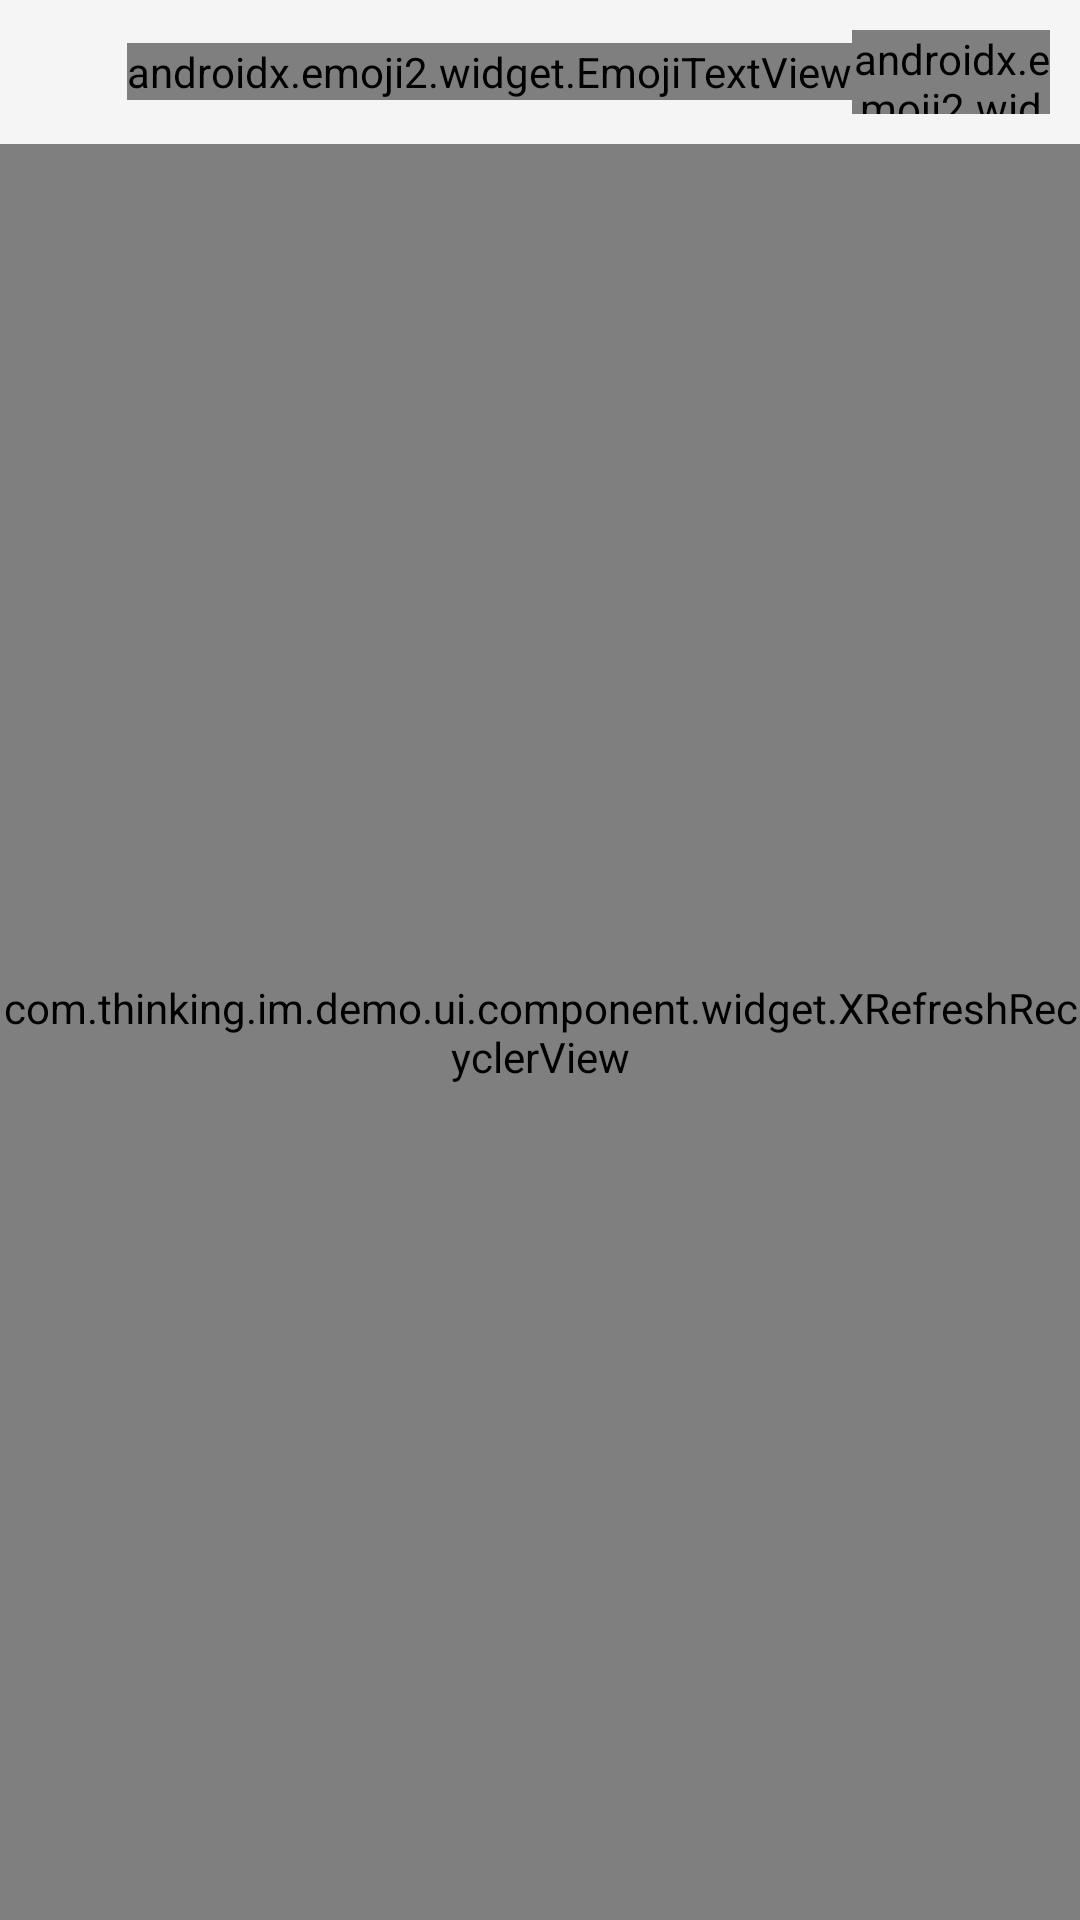

Android layout source for this screen:
<!-- AndroidManifest.xml: application theme Theme.THKIMAndroidDemo -->
<!-- res/layout/activity_group_member_apply_list.xml -->
<?xml version="1.0" encoding="utf-8"?>
<LinearLayout xmlns:android="http://schemas.android.com/apk/res/android"
    android:layout_width="match_parent"
    android:layout_height="match_parent"
    android:background="#F5F5F5"
    android:orientation="vertical">

    <include
        android:id="@+id/tb_top"
        layout="@layout/layout_toolbar_main" />

    <com.thinking.im.demo.ui.component.widget.XRefreshRecyclerView
        android:id="@+id/rcv_applies"
        android:layout_width="match_parent"
        android:layout_height="match_parent" />


</LinearLayout>
<!-- res/layout/layout_toolbar_main.xml (included above) -->
<?xml version="1.0" encoding="utf-8"?>
<com.google.android.material.appbar.AppBarLayout xmlns:android="http://schemas.android.com/apk/res/android"
    xmlns:app="http://schemas.android.com/apk/res-auto"
    android:layout_width="match_parent"
    android:layout_height="wrap_content"
    android:background="#00000000"
    android:fitsSystemWindows="true"
    app:elevation="0dp">

    <androidx.appcompat.widget.Toolbar
        android:id="@+id/toolbar"
        android:layout_width="match_parent"
        android:layout_height="48dp"
        app:layout_constraintLeft_toLeftOf="parent"
        app:layout_constraintRight_toRightOf="parent"
        app:layout_constraintTop_toTopOf="parent">

        <androidx.appcompat.widget.AppCompatImageView
            android:id="@+id/tb_iv_back"
            android:layout_width="40dp"
            android:layout_height="40dp"
            android:layout_gravity="start|center_vertical"
            android:paddingVertical="10dp"
            android:paddingStart="0dp"
            android:paddingEnd="20dp"
            android:src="@drawable/icon_black_back"
            android:visibility="gone" />

        <androidx.emoji2.widget.EmojiTextView
            android:id="@+id/tb_title"
            android:layout_width="wrap_content"
            android:layout_height="wrap_content"
            android:layout_gravity="center"
            android:textColor="#000000"
            android:textSize="18sp"
            android:textStyle="bold" />

        <androidx.appcompat.widget.LinearLayoutCompat
            android:layout_width="wrap_content"
            android:layout_height="wrap_content"
            android:layout_gravity="end|center_vertical"
            android:layout_marginEnd="5dp"
            android:orientation="horizontal">

            <androidx.appcompat.widget.AppCompatImageView
                android:id="@+id/tb_menu1"
                android:layout_width="40dp"
                android:layout_height="40dp"
                android:padding="8dp"
                android:visibility="gone" />

            <androidx.appcompat.widget.AppCompatImageView
                android:id="@+id/tb_menu2"
                android:layout_width="40dp"
                android:layout_height="40dp"
                android:padding="8dp"
                android:visibility="gone" />
        </androidx.appcompat.widget.LinearLayoutCompat>

        <androidx.emoji2.widget.EmojiTextView
            android:id="@+id/tb_btn_opr"
            android:layout_width="66dp"
            android:layout_height="28dp"
            android:layout_gravity="end|center_vertical"
            android:layout_marginEnd="5dp"
            android:ellipsize="end"
            android:gravity="center"
            android:maxLines="1"
            android:textSize="12sp"
            android:textStyle="bold" />
    </androidx.appcompat.widget.Toolbar>
</com.google.android.material.appbar.AppBarLayout>
<!-- resources referenced by this layout -->
<resources>
  <!-- drawable icon_black_back (drawable) -->
  <vector xmlns:android="http://schemas.android.com/apk/res/android"
      android:width="24dp"
      android:height="24dp"
      android:viewportWidth="1024"
      android:viewportHeight="1024">
      <path
          android:pathData="M305.5,557.6c-11.6,0 -23.4,-4.4 -32.3,-13.3 -17.8,-17.8 -17.8,-46.7 0,-64.5L683.8,69.3c17.8,-17.8 46.7,-17.8 64.5,0 17.8,17.8 17.8,46.7 0,64.5L337.7,544.3c-8.9,8.9 -20.6,13.3 -32.2,13.3zM305.5,557.6"
          android:fillColor="#2c2c2c" />
      <path
          android:pathData="M715.9,968.1c-11.6,0 -23.4,-4.4 -32.3,-13.3L273.2,544.3c-17.8,-17.8 -17.8,-46.7 0,-64.5 17.8,-17.8 46.7,-17.8 64.5,0l410.5,410.5c17.8,17.8 17.8,46.7 0,64.5 -8.9,8.9 -20.6,13.3 -32.3,13.3zM715.9,968.1"
          android:fillColor="#2c2c2c" />
  </vector>
  <style name="Theme.THKIMAndroidDemo" parent="Theme.AppCompat.Light.NoActionBar" />
</resources>
